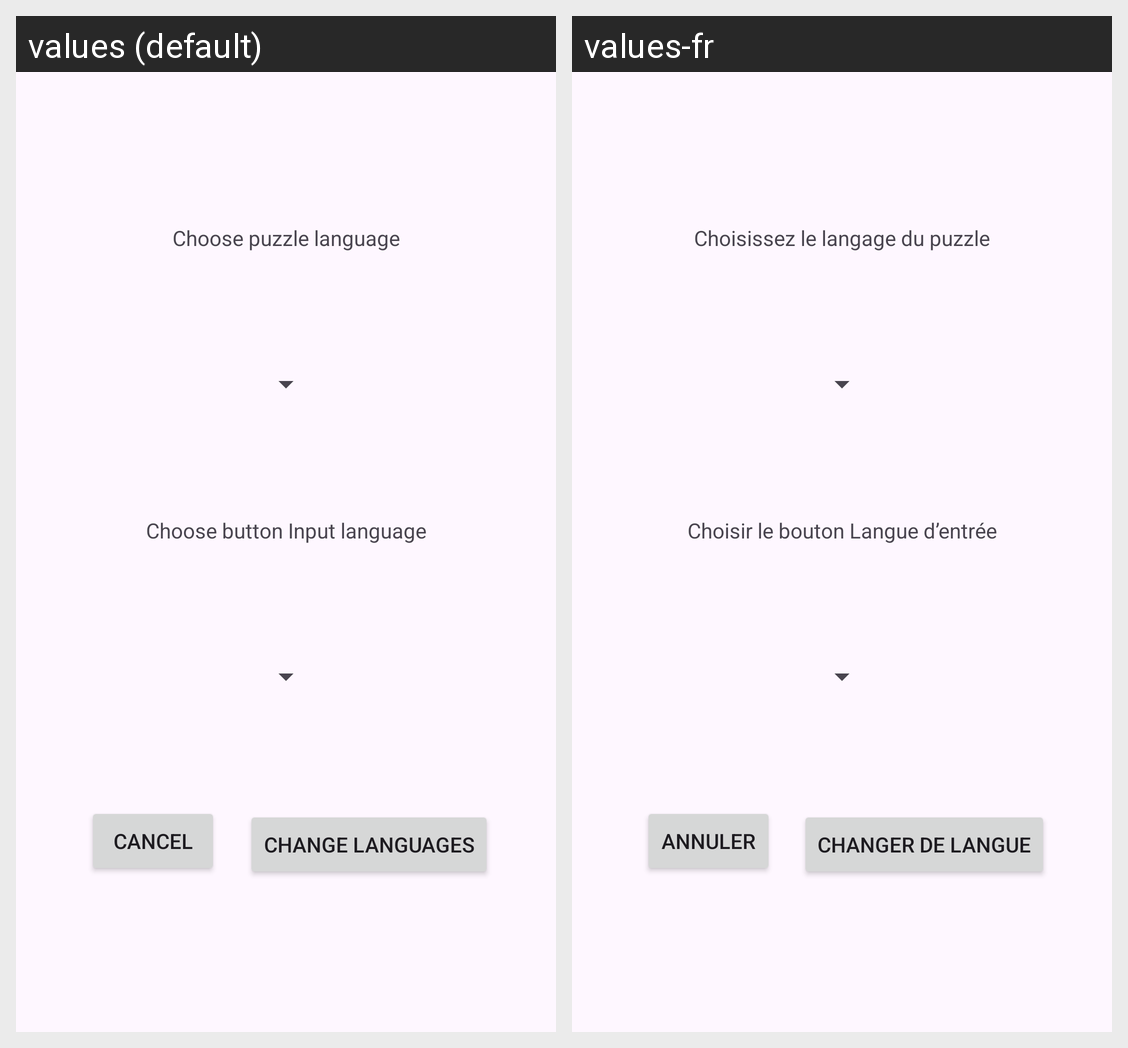

Translations of the strings shown on this Android screen, per locale in the grid:
Android screen res/layout/fragment_choose_puzzle_language.xml rendered under 2 locales, left to right: values (default), values-fr. Device: Nexus 5 (rendered at 1080×1920; each locale shown at half size, 540×960, under a caption strip naming it); theme Theme.WordSudoku.
Strings drawn on this screen, with the default value and each locale's value (text and hints the layout hard-codes, and strings that could not be matched under every locale, appear in the picture but are not listed):

choose_puzzle_language_title
  values: Choose puzzle language
  values-fr: Choisissez le langage du puzzle

choose_input_language_title
  values: Choose button Input language
  values-fr: Choisir le bouton Langue d’entrée

set_languages_dialog_button
  values: Change Languages
  values-fr: Changer de langue

cancel_button
  values: Cancel
  values-fr: Annuler
